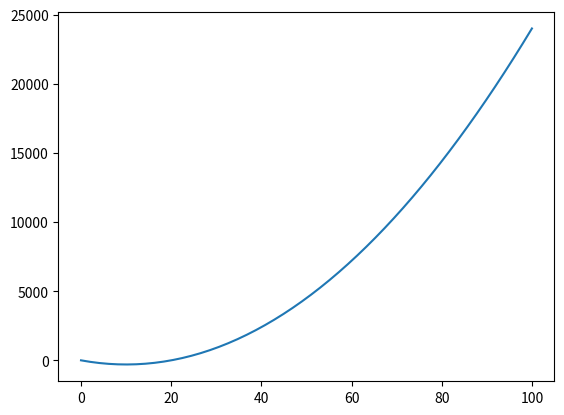

This figure's Python source:
'''
A simple example of Simulated Annealing algorithm for searching minimum of f(x) = 3*x**2 - 60*x + 9 with x in [0,100]. The anwser is 10.
'''
import numpy as np
from matplotlib import pyplot as plt
def x_function(x):
    return 3*x**2 - 60*x + 9
 
x = [i for i in np.linspace(0, 100)]
y = map(x_function, x)
plt.plot(x, list(y))
plt.show()
# 初始温度
T = 1
x = np.random.uniform(0, 100)
# 终止温度
std = 0.00000001
# 衰减率
a = 0.999
while T > std:
    y = x_function(x)
    # 新值通过扰动产生
    x_new = x + np.random.uniform(-1, 1)
    if 0 <= x_new <= 100:
        y_new = x_function(x_new)
        if y_new < y:
            x = x_new
        else:
            p = np.exp((y - y_new) / T)
            r = np.random.uniform(0, 1)
            if p > r:
                x = x_new
                # print(x)
    T = T * a
print(x, x_function(x))